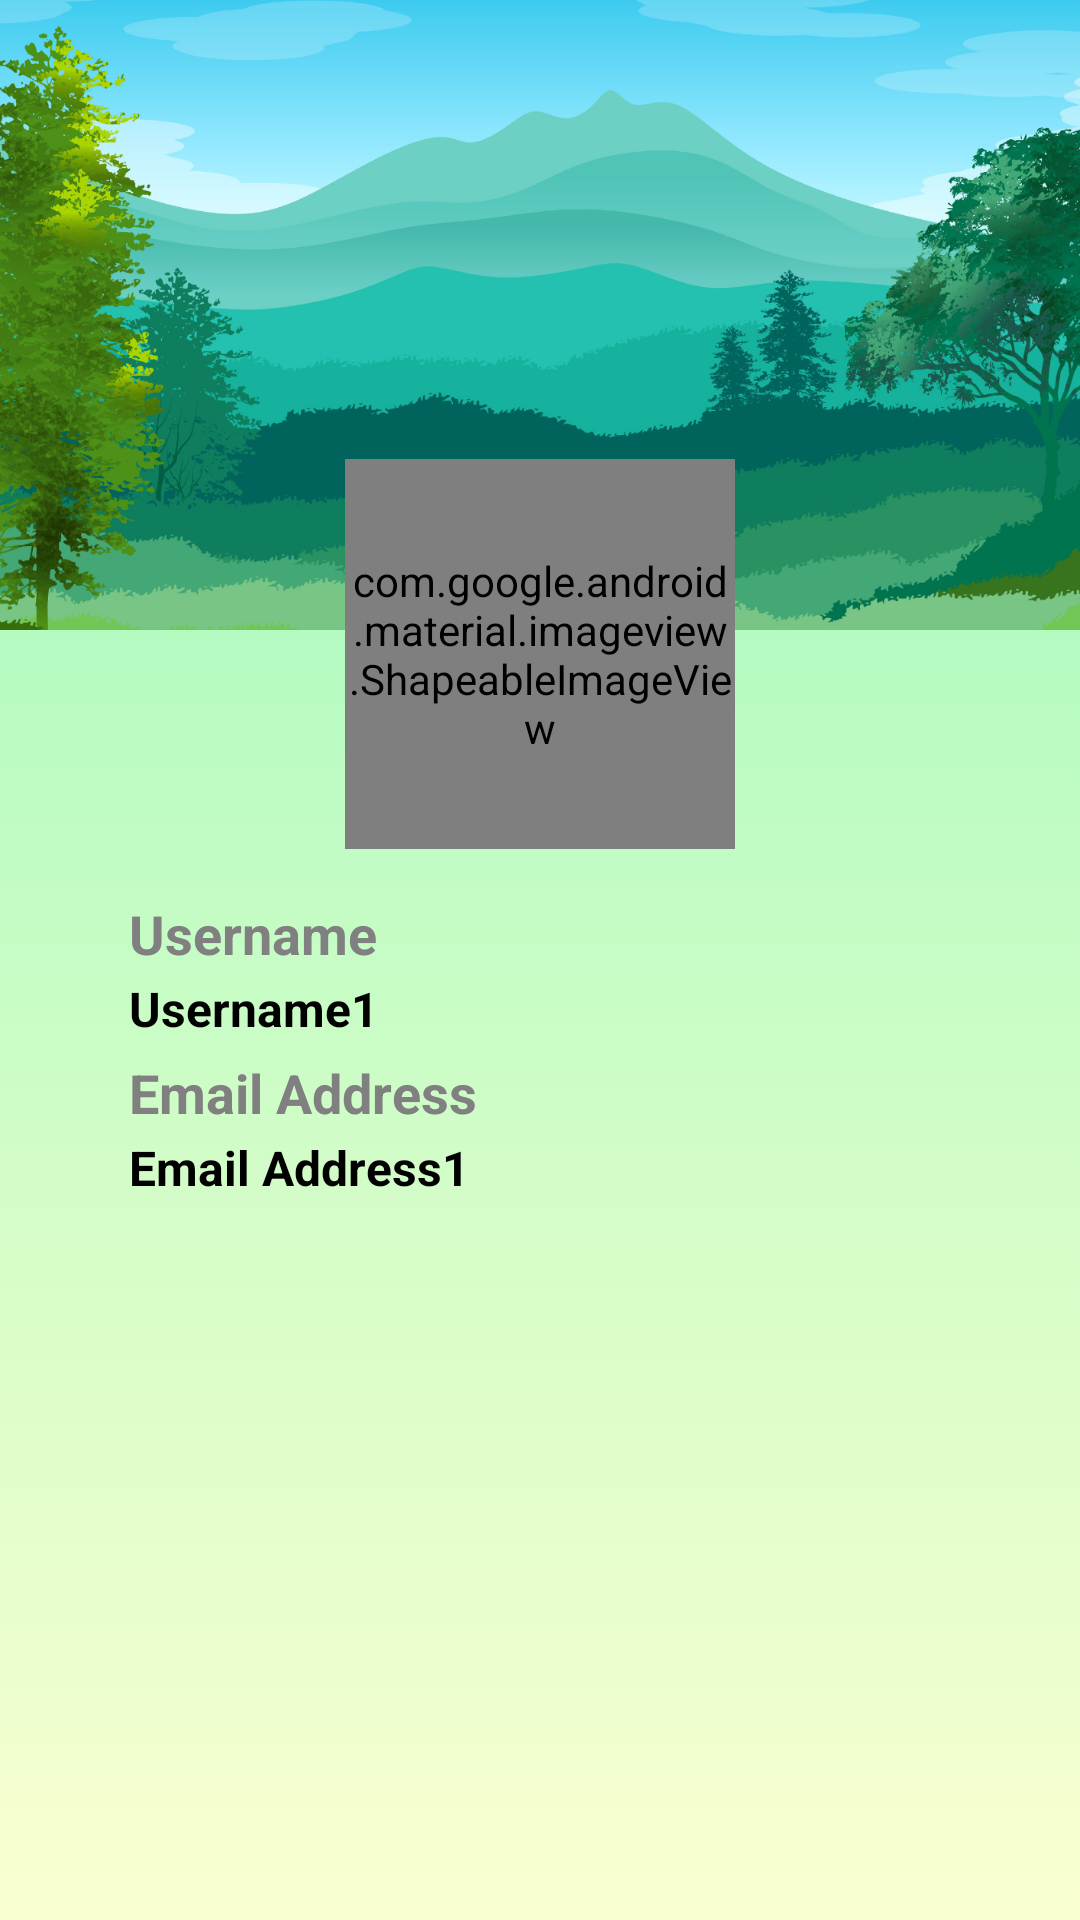

Here is an Android app screen rendered from its layout file. Give the layout XML and the strings, colors and styles it references.
<!-- AndroidManifest.xml: application theme Theme.Assignment1 -->
<!-- res/layout/activity_chat_user_profile.xml -->
<?xml version="1.0" encoding="utf-8"?>
<androidx.constraintlayout.widget.ConstraintLayout xmlns:android="http://schemas.android.com/apk/res/android"
    xmlns:app="http://schemas.android.com/apk/res-auto"
    xmlns:tools="http://schemas.android.com/tools"
    android:id="@+id/userLayout"
    android:layout_width="match_parent"
    android:layout_height="match_parent"
    android:background="@drawable/gradient_background_green"
    tools:context=".ChatUserProfile">

    <ScrollView
        android:id="@+id/sv"
        android:layout_width="0dp"
        android:layout_height="0dp"
        app:layout_constraintBottom_toBottomOf="parent"
        app:layout_constraintEnd_toEndOf="parent"
        app:layout_constraintHorizontal_bias="1.0"
        app:layout_constraintStart_toStartOf="parent"
        app:layout_constraintTop_toTopOf="parent"
        app:layout_constraintVertical_bias="0.0">

        <androidx.constraintlayout.widget.ConstraintLayout
            android:layout_width="match_parent"
            android:layout_height="wrap_content">

            <ImageView
                android:id="@+id/imageView6"
                android:layout_width="match_parent"
                android:layout_height="210dp"
                android:background="@drawable/profile_bg"
                android:scaleType="centerCrop"
                app:layout_constraintTop_toTopOf="parent"
                tools:layout_constraintLeft_creator="1"
                tools:layout_constraintTop_creator="1" />

            <com.google.android.material.imageview.ShapeableImageView
                android:id="@+id/imageView5"
                android:layout_width="130dp"
                android:layout_height="130dp"
                android:layout_centerHorizontal="true"
                android:layout_marginTop="153dp"
                android:scaleType="fitXY"
                app:layout_constraintEnd_toEndOf="parent"
                app:layout_constraintStart_toStartOf="parent"
                app:layout_constraintTop_toTopOf="parent"
                app:srcCompat="@android:drawable/sym_def_app_icon"
                tools:ignore="MissingConstraints"
                app:shapeAppearanceOverlay="@style/Circular"/>

            <TextView
                android:id="@+id/username"
                android:layout_width="wrap_content"
                android:layout_height="wrap_content"
                android:layout_below="@id/imageView5"
                android:layout_marginStart="43dp"
                android:layout_marginTop="16dp"
                android:text="Username"
                android:textColor="@color/gray"
                android:textSize="18sp"
                android:textStyle="bold"
                app:layout_constraintStart_toStartOf="parent"
                app:layout_constraintTop_toBottomOf="@+id/imageView5" />

            <TextView
                android:id="@+id/textView8"
                android:layout_width="wrap_content"
                android:layout_height="wrap_content"
                android:layout_below="@id/username"
                android:layout_marginStart="43dp"
                android:layout_marginTop="2dp"
                android:text="Username1"
                android:textColor="@color/black"
                android:textSize="16sp"
                android:textStyle="bold"
                app:layout_constraintStart_toStartOf="parent"
                app:layout_constraintTop_toBottomOf="@+id/username" />

            <TextView
                android:id="@+id/email"
                android:layout_width="wrap_content"
                android:layout_height="wrap_content"
                android:layout_below="@id/textView8"
                android:layout_marginStart="43dp"
                android:layout_marginTop="5dp"
                android:text="Email Address"
                android:textColor="@color/gray"
                android:textSize="18sp"
                android:textStyle="bold"
                app:layout_constraintStart_toStartOf="parent"
                app:layout_constraintTop_toBottomOf="@+id/textView8" />

            <TextView
                android:id="@+id/textView9"
                android:layout_width="wrap_content"
                android:layout_height="wrap_content"
                android:layout_below="@id/email"
                android:layout_marginStart="43dp"
                android:layout_marginTop="2dp"
                android:text="Email Address1"
                android:textColor="@color/black"
                android:textSize="16sp"
                android:textStyle="bold"
                app:layout_constraintStart_toStartOf="parent"
                app:layout_constraintTop_toBottomOf="@+id/email" />

        </androidx.constraintlayout.widget.ConstraintLayout>

    </ScrollView>

</androidx.constraintlayout.widget.ConstraintLayout>
<!-- resources referenced by this layout -->
<resources>
  <color name="black">#FF000000</color>
  <color name="gray">#808080</color>
  <!-- drawable gradient_background_green (drawable) -->
  <?xml version="1.0" encoding="utf-8"?>
  
  <selector xmlns:android="http://schemas.android.com/apk/res/android">
  
      <item>
          <shape>
              <gradient
                  android:angle="90"
                  android:startColor="#faffd1"
                  android:endColor="#93f9b9"
                  android:type="linear"
              />
          </shape>
      </item>
  
  </selector>
  <!-- drawable profile_bg: png bitmap (drawable, 869141 bytes) -->
  <style name="Theme.Assignment1" parent="Theme.MaterialComponents.DayNight.DarkActionBar">
          
          <item name="colorPrimary">@color/black</item>
          <item name="colorPrimaryVariant">@color/black</item>
          <item name="colorOnPrimary">@color/white</item>
          
          <item name="colorSecondary">@color/teal_200</item>
          <item name="colorSecondaryVariant">@color/teal_700</item>
          <item name="colorOnSecondary">@color/black</item>
          
          <item name="android:statusBarColor" tools:targetApi="l">@color/teal</item>
          
      </style>
  <color name="white">#FFFFFFFF</color>
  <color name="teal_200">#FF03DAC5</color>
  <color name="teal_700">#FF018786</color>
  <color name="teal">#008080</color>
</resources>
